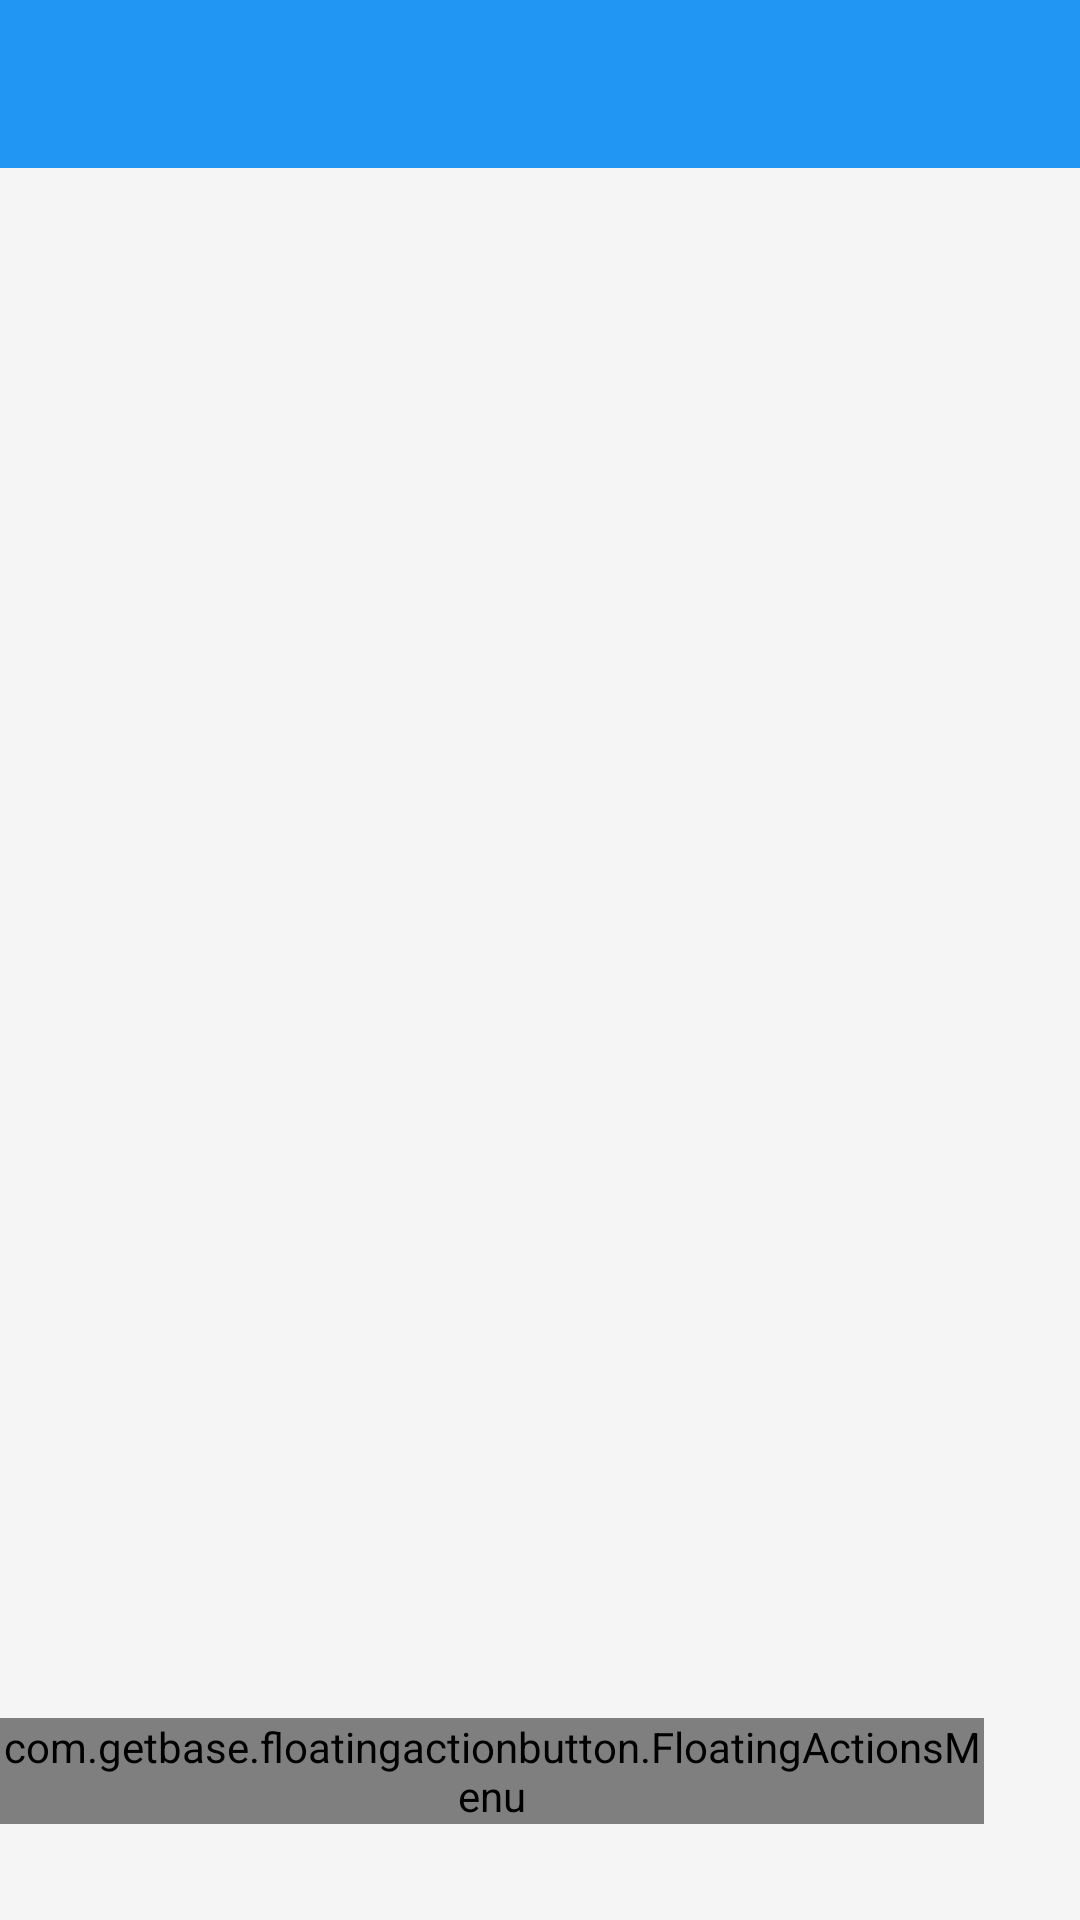

Reconstruct the res/layout file that produces this screen, plus the resources it refers to.
<!-- AndroidManifest.xml: application theme Theme.DesignDemo -->
<!-- res/layout/include_list_viewpager.xml -->
<?xml version="1.0" encoding="utf-8"?>
<RelativeLayout xmlns:android="http://schemas.android.com/apk/res/android"
    xmlns:app="http://schemas.android.com/tools"
    xmlns:fab="http://schemas.android.com/apk/res-auto"

    android:id="@+id/main_content"
    android:layout_width="match_parent"
    android:layout_height="match_parent">

    <android.support.design.widget.AppBarLayout
        android:id="@+id/appbar"
        android:layout_width="match_parent"
        android:layout_height="wrap_content"
        android:theme="@style/ThemeOverlay.AppCompat.Dark.ActionBar">

        <android.support.v7.widget.Toolbar
            android:id="@+id/toolbar"
            android:layout_width="match_parent"
            android:layout_height="?attr/actionBarSize"
            android:background="#2196F3"
            app:popupTheme="@style/ThemeOverlay.AppCompat.Light"
            app:layout_scrollFlags="scroll|enterAlways" />


    </android.support.design.widget.AppBarLayout>

    <com.getbase.floatingactionbutton.FloatingActionsMenu
        android:id="@+id/multiple_actions"
        android:layout_width="wrap_content"
        android:layout_height="wrap_content"
        android:layout_alignParentBottom="true"
        android:layout_alignParentRight="true"
        android:layout_alignParentEnd="true"
        android:layout_marginBottom="@dimen/fab_margin"
        android:layout_marginRight="@dimen/fab_margin"
        fab:fab_labelStyle="@style/menu_labels_style"
        android:src="@drawable/ic_event">

        <com.getbase.floatingactionbutton.FloatingActionButton
            android:id="@+id/action_a"
            android:layout_width="wrap_content"
            android:layout_height="wrap_content"
            android:layout_gravity="end|bottom"
            fab:fab_colorNormal="@color/white"
            fab:fabSize="normal"
            fab:fab_title="Label on the right"
            fab:fab_colorPressed="@color/white_pressed"
            android:layout_margin="@dimen/fab_margin" />

        <com.getbase.floatingactionbutton.FloatingActionButton
            android:id="@+id/action_b"
            android:layout_width="wrap_content"
            android:layout_height="wrap_content"
            fab:fab_title="Label on the right"/>

    </com.getbase.floatingactionbutton.FloatingActionsMenu>

</RelativeLayout>
<!-- resources referenced by this layout -->
<resources>
  <color name="white">#fafafa</color>
  <color name="white_pressed">#f1f1f1</color>
  <dimen name="fab_margin">32dp</dimen>
  <style name="menu_labels_style">
          <item name="android:background">@drawable/fab_label_background</item>
          <item name="android:textColor">@color/white</item>
      </style>
  <style name="Theme.DesignDemo" parent="Base.Theme.DesignDemo">
          
          <item name="drawerArrowStyle">@style/DrawerArrowStyle</item>
      </style>
  <style name="Base.Theme.DesignDemo" parent="Theme.AppCompat.Light.NoActionBar">
          <item name="colorPrimary">#673AB7</item>
          <item name="colorPrimaryDark">#512DA8</item>
          <item name="colorAccent">#FF4081</item>
          <item name="android:windowBackground">@color/window_background</item>
      </style>
  <style name="DrawerArrowStyle" parent="Widget.AppCompat.DrawerArrowToggle">
          <item name="spinBars">true</item>
          <item name="color">@android:color/white</item>
      </style>
  <color name="window_background">#FFF5F5F5</color>
</resources>
